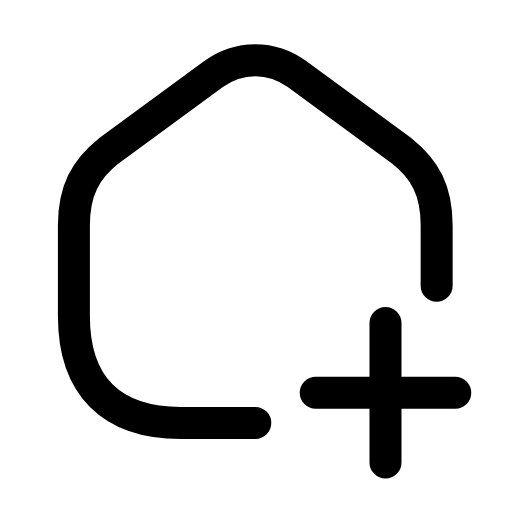
t = 0.00 s
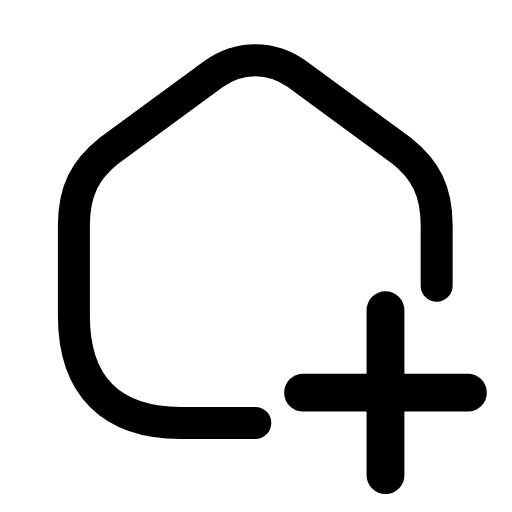
t = 0.25 s
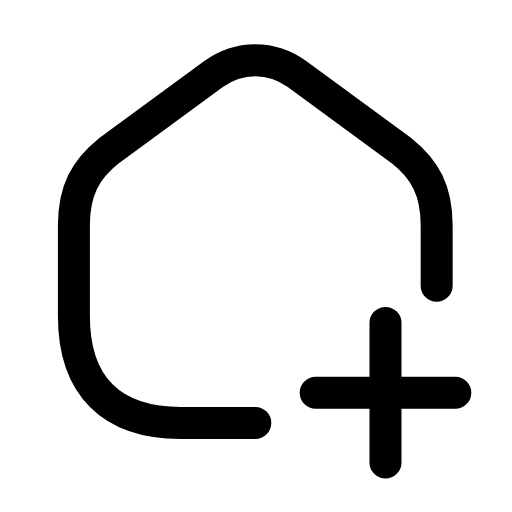
t = 0.50 s
t = 0.73 s: frame unchanged from t = 0.00 s, image omitted
t = 0.99 s: frame unchanged from t = 0.00 s, image omitted
t = 1.25 s: frame unchanged from t = 0.00 s, image omitted

The animated SVG that drew these frames (rendered in a browser with its animation timeline set to each time). Animation: 1 SMIL element (animateTransform=1); one cycle of 1.50 s, repeats indefinitely.

<svg xmlns="http://www.w3.org/2000/svg" width="24" height="24" viewBox="0 0 24 24" fill="none"><g transform="translate(-1.114 -1.103) scale(1.09)"><path stroke="currentColor" stroke-width="1.376" stroke-linecap="round" stroke-linejoin="round" fill="none" d="M12 19.2L8.8 19.2C5.8 19.2 4.2 17.6 4.2 14.6L4.2 10.7C4.2 9.2 4.7 8.3 5.7 7.5L10.2 4.2C11.3 3.4 12.7 3.4 13.8 4.2L18.3 7.5C19.3 8.3 19.8 9.2 19.8 10.7L19.8 13.3"></path><g transform="translate(17.6 17.9)"><g><animateTransform attributeName="transform" type="scale" values="1;1;1.22;1;1;1;1;1.22;1;1;1" keyTimes="0;0.135;0.2475;0.36;0.45;0.6;0.66;0.735;0.81;0.9;1" dur="1.5s" repeatCount="indefinite" calcMode="spline" keySplines="0.16 1 0.3 1;0.16 1 0.3 1;0.16 1 0.3 1;0.16 1 0.3 1;0.16 1 0.3 1;0.16 1 0.3 1;0.16 1 0.3 1;0.16 1 0.3 1;0.16 1 0.3 1;0.16 1 0.3 1"/><g transform="translate(-17.6 -17.9)"><g><line stroke="currentColor" stroke-width="1.376" stroke-linecap="round" stroke-linejoin="round" fill="none" x1="17.6" y1="14.9" x2="17.6" y2="20.9"></line><line stroke="currentColor" stroke-width="1.376" stroke-linecap="round" stroke-linejoin="round" fill="none" x1="14.6" y1="17.9" x2="20.6" y2="17.9"></line></g></g></g></g></g></svg>
